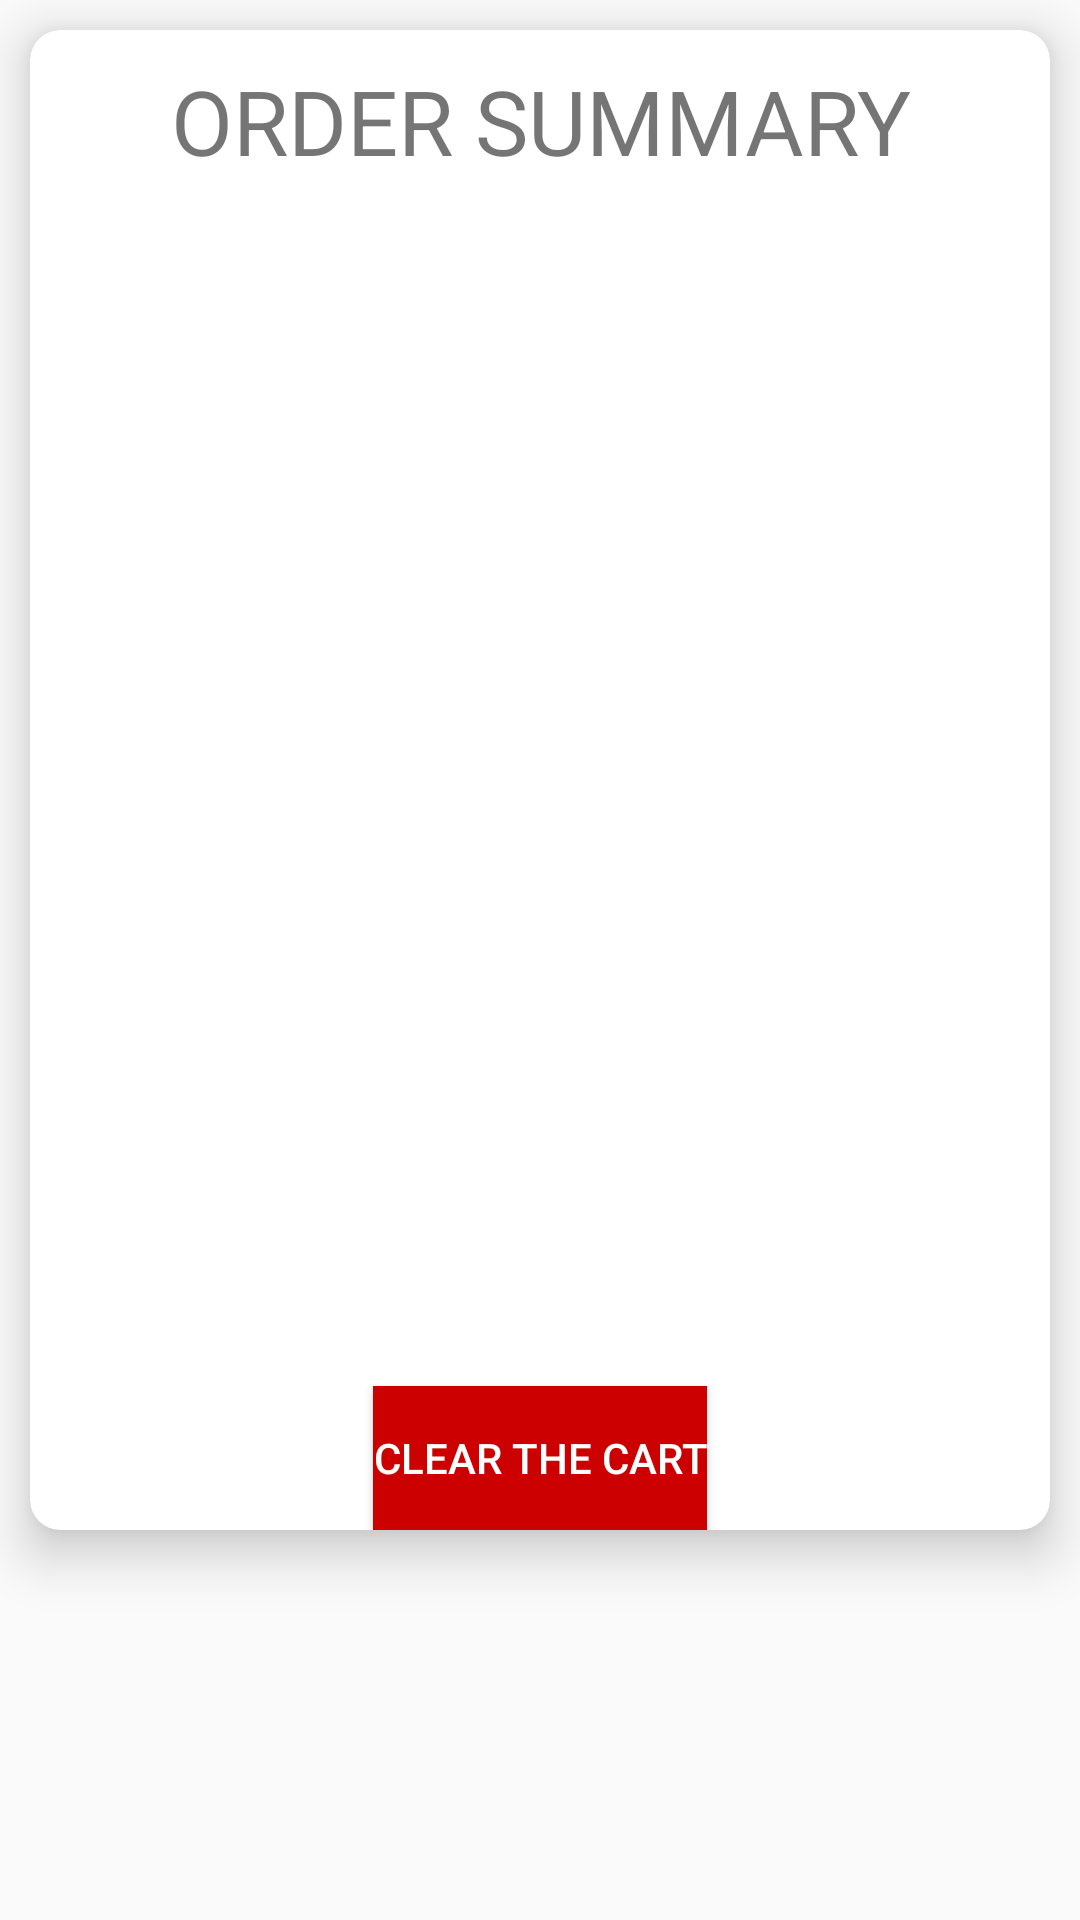

This screen was rendered from an Android layout file. Write that file and the resources it references.
<!-- AndroidManifest.xml: application theme AppTheme -->
<!-- res/layout/activity_summary.xml -->
<?xml version="1.0" encoding="utf-8"?>
<RelativeLayout xmlns:android="http://schemas.android.com/apk/res/android"
    xmlns:app="http://schemas.android.com/apk/res-auto"
    xmlns:tools="http://schemas.android.com/tools"
    android:layout_width="match_parent"
    android:layout_height="match_parent"
    tools:context=".Summary">


    <androidx.cardview.widget.CardView
        android:layout_width="match_parent"
        android:layout_height="500dp"
        android:layout_margin="10dp"
        app:cardCornerRadius="10dp"
        app:cardElevation="10dp">

        <RelativeLayout
            android:layout_width="match_parent"
            android:layout_height="match_parent">

            <Button
                android:id="@+id/clearthedatabase"
                android:layout_width="wrap_content"
                android:layout_height="wrap_content"
                android:layout_alignParentBottom="true"
                android:layout_centerInParent="true"
                android:layout_marginLeft="30dp"
                android:layout_marginRight="30dp"
                android:background="@android:color/holo_red_dark"
                android:text="Clear the cart"
                android:textColor="@android:color/white"/>


            <ListView
                android:id="@+id/list_summary"
                android:layout_width="match_parent"
                android:layout_height="match_parent"
                android:paddingTop="40dp" />

            <TextView
                android:id="@+id/orderSummary"
                android:layout_width="match_parent"
                android:layout_height="wrap_content"
                android:layout_marginTop="10dp"
                android:gravity="center"
                android:text="ORDER SUMMARY"
                android:textSize="30sp"/>
        </RelativeLayout>





    </androidx.cardview.widget.CardView>


</RelativeLayout>
<!-- resources referenced by this layout -->
<resources>
  <style name="AppTheme" parent="Theme.AppCompat.Light.DarkActionBar">
          
          <item name="colorPrimary">@color/purple_500</item>
          <item name="colorPrimaryVariant">@color/purple_700</item>
          <item name="colorOnPrimary">@color/white</item>
          
          <item name="colorSecondary">@color/teal_200</item>
          <item name="colorSecondaryVariant">@color/teal_700</item>
          <item name="colorOnSecondary">@color/black</item>
          
          <item name="android:statusBarColor" tools:targetApi="l">?attr/colorPrimaryVariant</item>
          
      </style>
  <!-- not gathered from this repository: default colours our renderer supplied (Android Studio template values) -->
  <color name="purple_500">#FF6200EE</color>
  <color name="purple_700">#FF3700B3</color>
  <color name="teal_200">#FF03DAC5</color>
  <color name="teal_700">#FF018786</color>
  <color name="black">#FF000000</color>
  <color name="white">#FFFFFFFF</color>
</resources>
